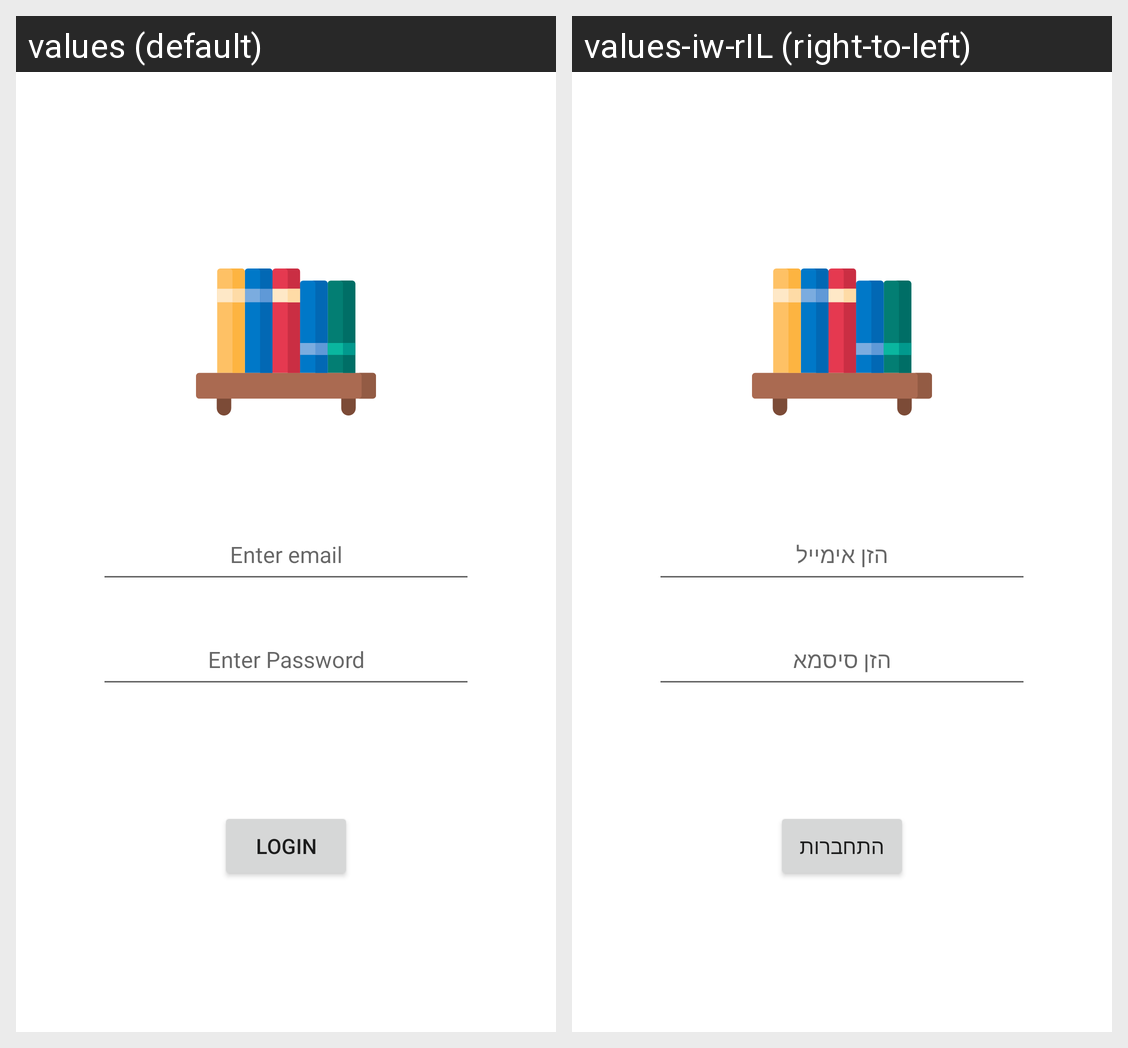

For this localized Android screen grid, give each drawn string resource with its value in every locale shown.
Android screen res/layout/fragment_login.xml rendered under 2 locales, left to right: values (default), values-iw-rIL (right-to-left). Device: Nexus 5 (rendered at 1080×1920; each locale shown at half size, 540×960, under a caption strip naming it); theme Theme.FindBook.
Strings drawn on this screen, with the default value and each locale's value (text and hints the layout hard-codes, and strings that could not be matched under every locale, appear in the picture but are not listed):

enter_email
  values: Enter email
  values-iw-rIL: הזן אימייל

enter_password
  values: Enter Password
  values-iw-rIL: הזן סיסמא

login
  values: Login
  values-iw-rIL: התחברות
